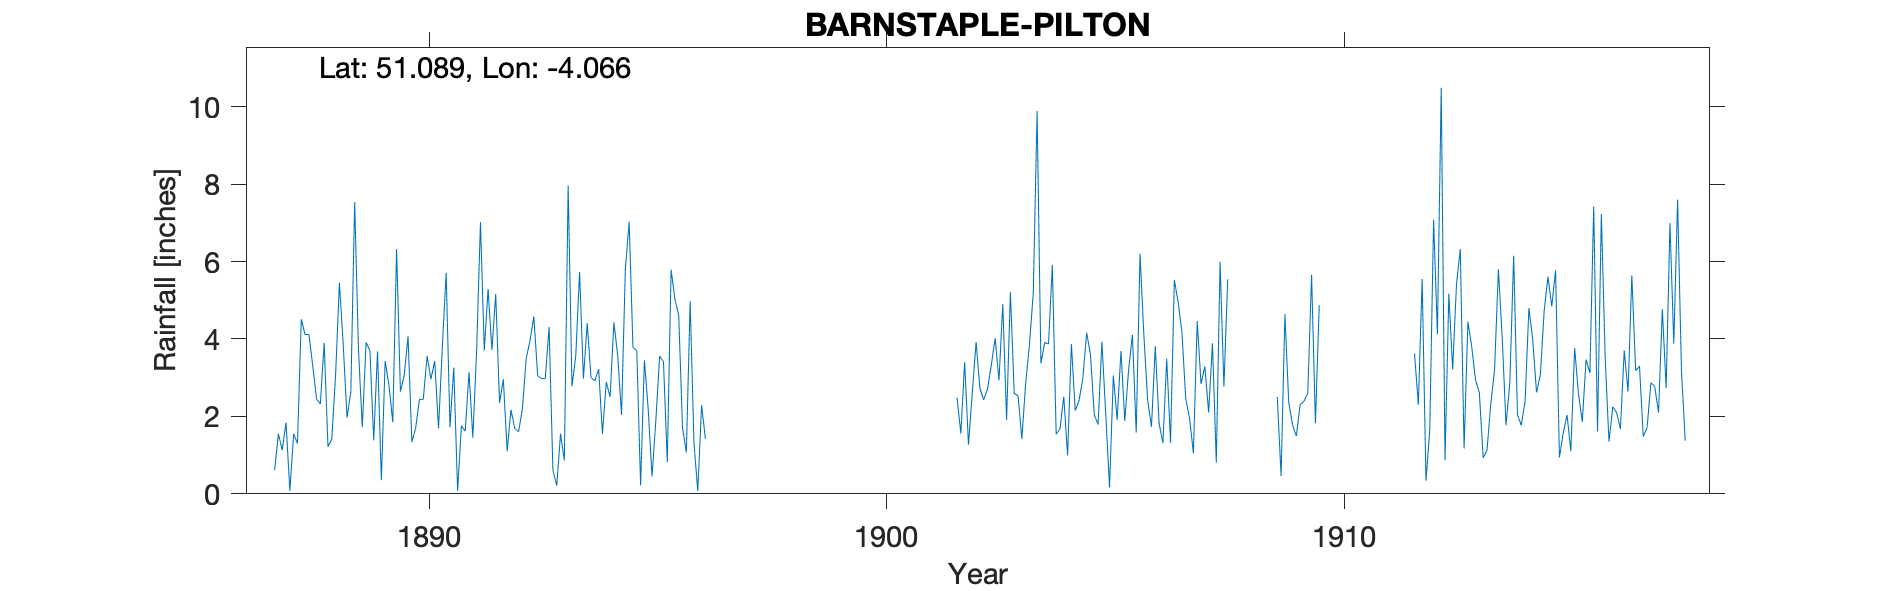

The table this chart was drawn from, first rows:
BARNSTAPLE-PILTON, , , , , , , , , , , , , , , , , , , , , , , 
Grid ref, SS554341, Long, -4.066, Lat, 51.09, Elevation, 87, ft, , , , , , , , , , , , , , , 
Station no, RR2947, , , , , , , , , , , , , , , , , , , , , , 
, 1880, 1881, 1882, 1883, 1884, 1885, 1886, 1887, 1888, 1889, 1890, 1891, 1892, 1893, 1894, 1895, 1896, 1897, 1898, 1899, 1900, 1901, 1902
January, , , , , , , , , 2.45, 1.72, 4.07, 3.26, 2.35, 2.98, 3, 3.7, 1.7, , , , , , 2.48
February, , , , , , , , 0.61, 2.32, 3.91, 1.34, 0.08, 2.96, 4.31, 2.92, 0.22, 1.07, , , , , , 1.56
March, , , , , , , , 1.55, 3.9, 3.7, 1.7, 1.76, 1.1, 0.61, 3.22, 3.45, 4.97, , , , , , 3.4
April, , , , , , , , 1.13, 1.22, 1.38, 2.44, 1.62, 2.17, 0.21, 1.55, 2.18, 1.31, , , , , , 1.27
May, , , , , , , , 1.84, 1.42, 3.68, 2.44, 3.14, 1.69, 1.55, 2.89, 0.45, 0.07, , , , , , 2.6
June, , , , , , , , 0.08, 3.07, 0.35, 3.56, 1.45, 1.6, 0.86, 2.5, 1.9, 2.29, , , , , , 3.92
July, , , , , , , , 1.55, 5.45, 3.43, 2.96, 3.72, 2.2, 7.96, 4.43, 3.56, 1.42, , , , , , 2.72
August, , , , , , , , 1.3, 3.85, 2.8, 3.43, 7.02, 3.5, 2.78, 3.56, 3.41, , , , , , , 2.43
September, , , , , , , , 4.51, 1.97, 1.85, 1.69, 3.7, 3.96, 3.57, 2.04, 0.82, , , , , , , 2.71
October, , , , , , , , 4.11, 2.63, 6.32, 3.81, 5.29, 4.58, 5.73, 5.8, 5.79, , , , , , , 3.33
November, , , , , , , , 4.12, 7.53, 2.64, 5.71, 3.72, 3.05, 2.98, 7.03, 5.03, , , , , , , 4.02
December, , , , , , , , 3.31, 3.73, 3.06, 1.72, 5.16, 2.98, 4.41, 3.78, 4.61, , , , , , , 2.93
Total, , , , , , , , , 39.54, 34.84, 34.87, 39.92, 32.14, 37.95, 42.72, 35.12, , , , , , , 33.37
Hibbert family lived in Broadgate House,…, , , , , , , , , , , , , , , , , , , , , , , 
1908 only has annual total – it might ha…, , , , , , , , , , , , , , , , , , , , , , , 
Nov 1914 gauge moved 10yds W, , , , , , , , , , , , , , , , , , , , , , , 
